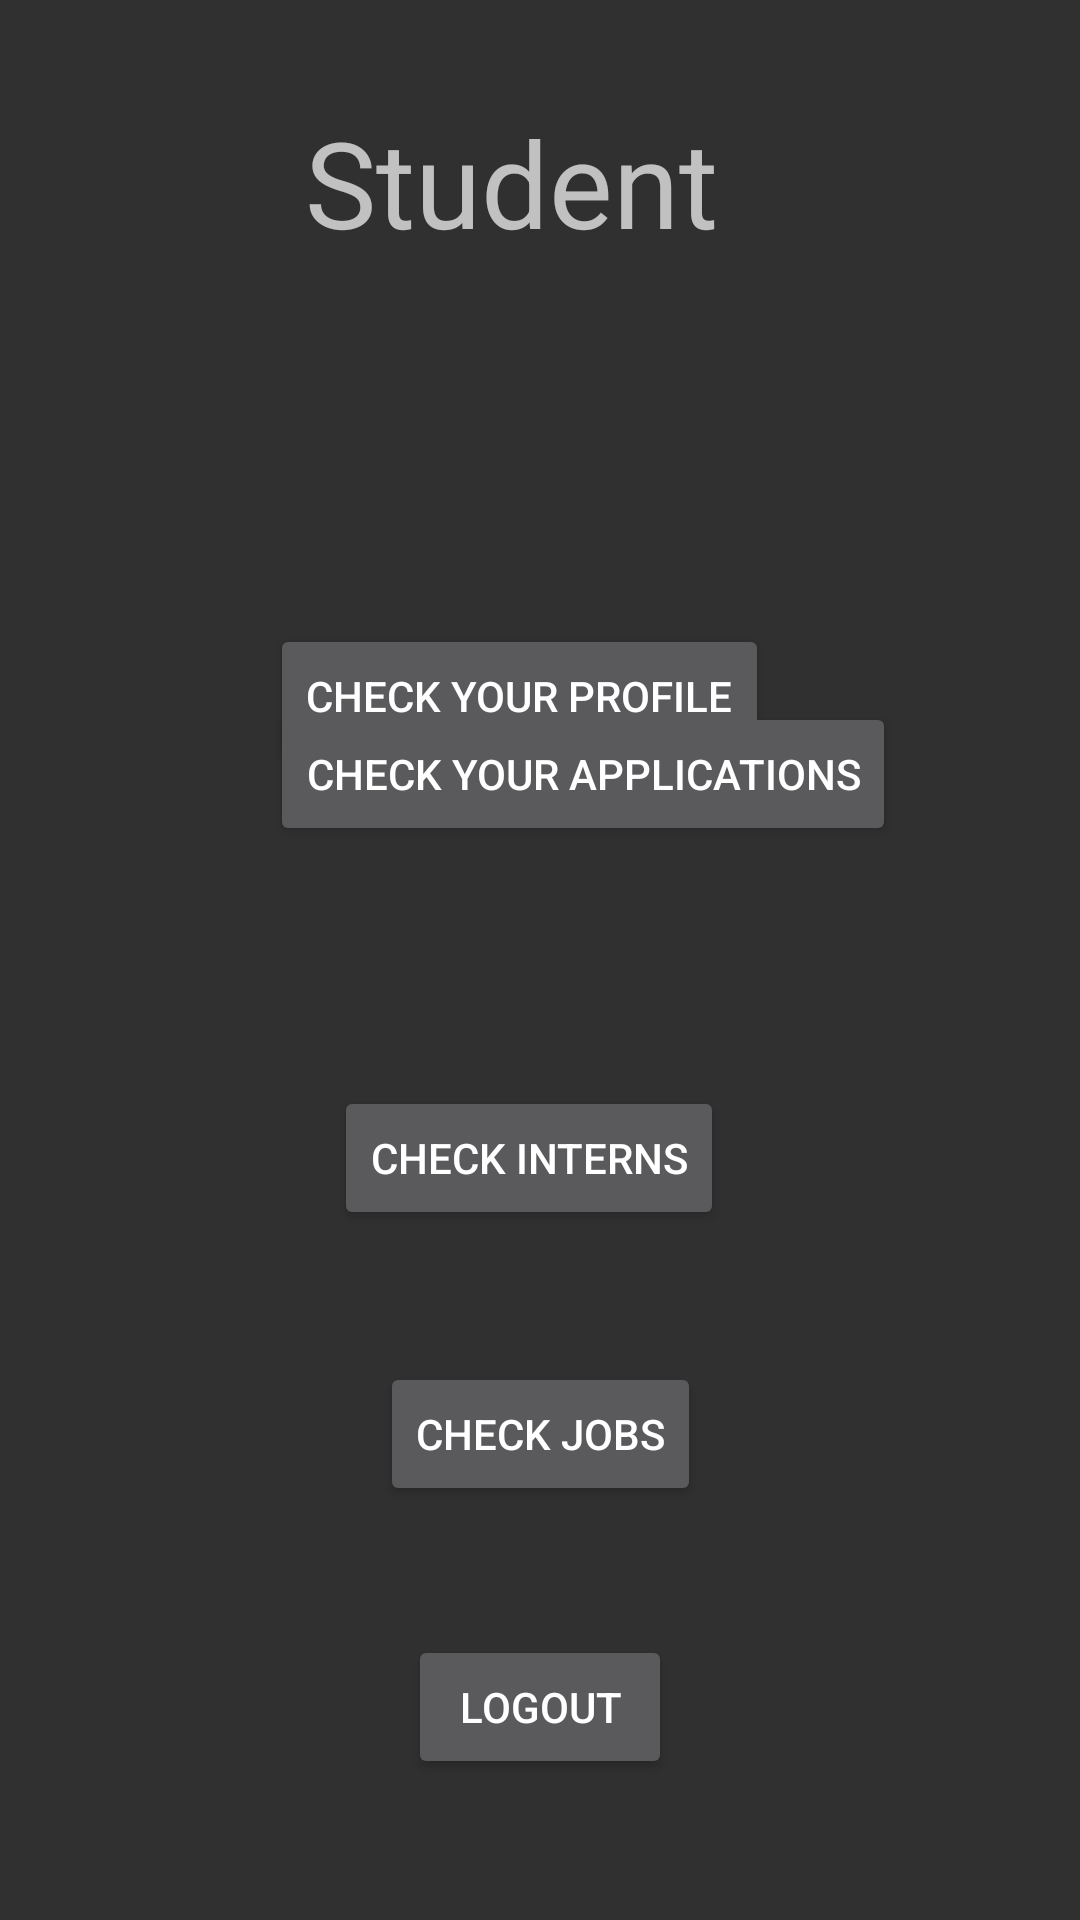

Here is an Android app screen rendered from its layout file. Give the layout XML and the strings, colors and styles it references.
<!-- AndroidManifest.xml: application theme Theme.AppCompat.NoActionBar -->
<!-- res/layout/activity_student_landing_page.xml -->
<?xml version="1.0" encoding="utf-8"?>
<androidx.constraintlayout.widget.ConstraintLayout xmlns:android="http://schemas.android.com/apk/res/android"
    xmlns:tools="http://schemas.android.com/tools"
    android:layout_width="match_parent"
    android:layout_height="match_parent"
    xmlns:app="http://schemas.android.com/apk/res-auto"
    android:gravity="center_horizontal|top"
    android:orientation="vertical"
    android:paddingTop="50dp"
    android:padding="30dp">

    <TextView
        android:id="@+id/student_name_text_view"
        android:layout_width="wrap_content"
        android:layout_height="wrap_content"
        android:layout_marginStart="112dp"
        android:layout_marginTop="4dp"
        android:layout_marginEnd="131dp"
        android:text="Student"
        android:textSize="40sp"
        app:layout_constraintEnd_toEndOf="parent"
        app:layout_constraintStart_toStartOf="parent"
        app:layout_constraintTop_toTopOf="parent" />

    <Button
        android:id="@+id/to_profile"
        android:layout_width="wrap_content"
        android:layout_height="wrap_content"
        android:layout_marginTop="173dp"
        android:layout_marginBottom="174dp"
        android:onClick="profile"
        android:text="Check Your Profile"
        app:layout_constraintBottom_toTopOf="@+id/to_job_button"
        app:layout_constraintEnd_toEndOf="parent"
        app:layout_constraintHorizontal_bias="0.45"
        app:layout_constraintStart_toStartOf="parent"
        app:layout_constraintTop_toTopOf="@+id/student_name_text_view"
        app:layout_constraintVertical_bias="0.034" />

    <Button
        android:id="@+id/to_intern_button"
        android:layout_width="wrap_content"
        android:layout_height="wrap_content"
        android:layout_marginBottom="200dp"
        android:onClick="to_intern"
        android:text="Check Interns"
        app:layout_constraintBottom_toBottomOf="parent"
        app:layout_constraintEnd_toEndOf="parent"
        app:layout_constraintHorizontal_bias="0.478"
        app:layout_constraintStart_toStartOf="parent" />

    <Button
        android:id="@+id/to_job_button"
        android:layout_width="wrap_content"
        android:layout_height="wrap_content"
        android:layout_marginBottom="108dp"
        android:onClick="to_job"
        android:text="Check Jobs"
        app:layout_constraintBottom_toBottomOf="parent"
        app:layout_constraintEnd_toEndOf="parent"
        app:layout_constraintStart_toStartOf="parent" />

    <Button
        android:id="@+id/logout_button"
        android:layout_width="wrap_content"
        android:layout_height="wrap_content"
        android:layout_marginBottom="17dp"
        android:text="Logout"
        android:onClick="signOut"
        app:layout_constraintBottom_toBottomOf="parent"
        app:layout_constraintEnd_toEndOf="parent"
        app:layout_constraintStart_toStartOf="parent" />

    <Button
        android:id="@+id/button"
        android:layout_width="wrap_content"
        android:layout_height="wrap_content"
        android:layout_marginStart="60dp"
        android:layout_marginBottom="80dp"
        android:onClick="to_applications_page"
        android:text="Check Your Applications"
        app:layout_constraintBottom_toTopOf="@+id/to_intern_button"
        app:layout_constraintStart_toStartOf="parent" />

</androidx.constraintlayout.widget.ConstraintLayout>
<!-- resources referenced by this layout -->
<resources>

</resources>
